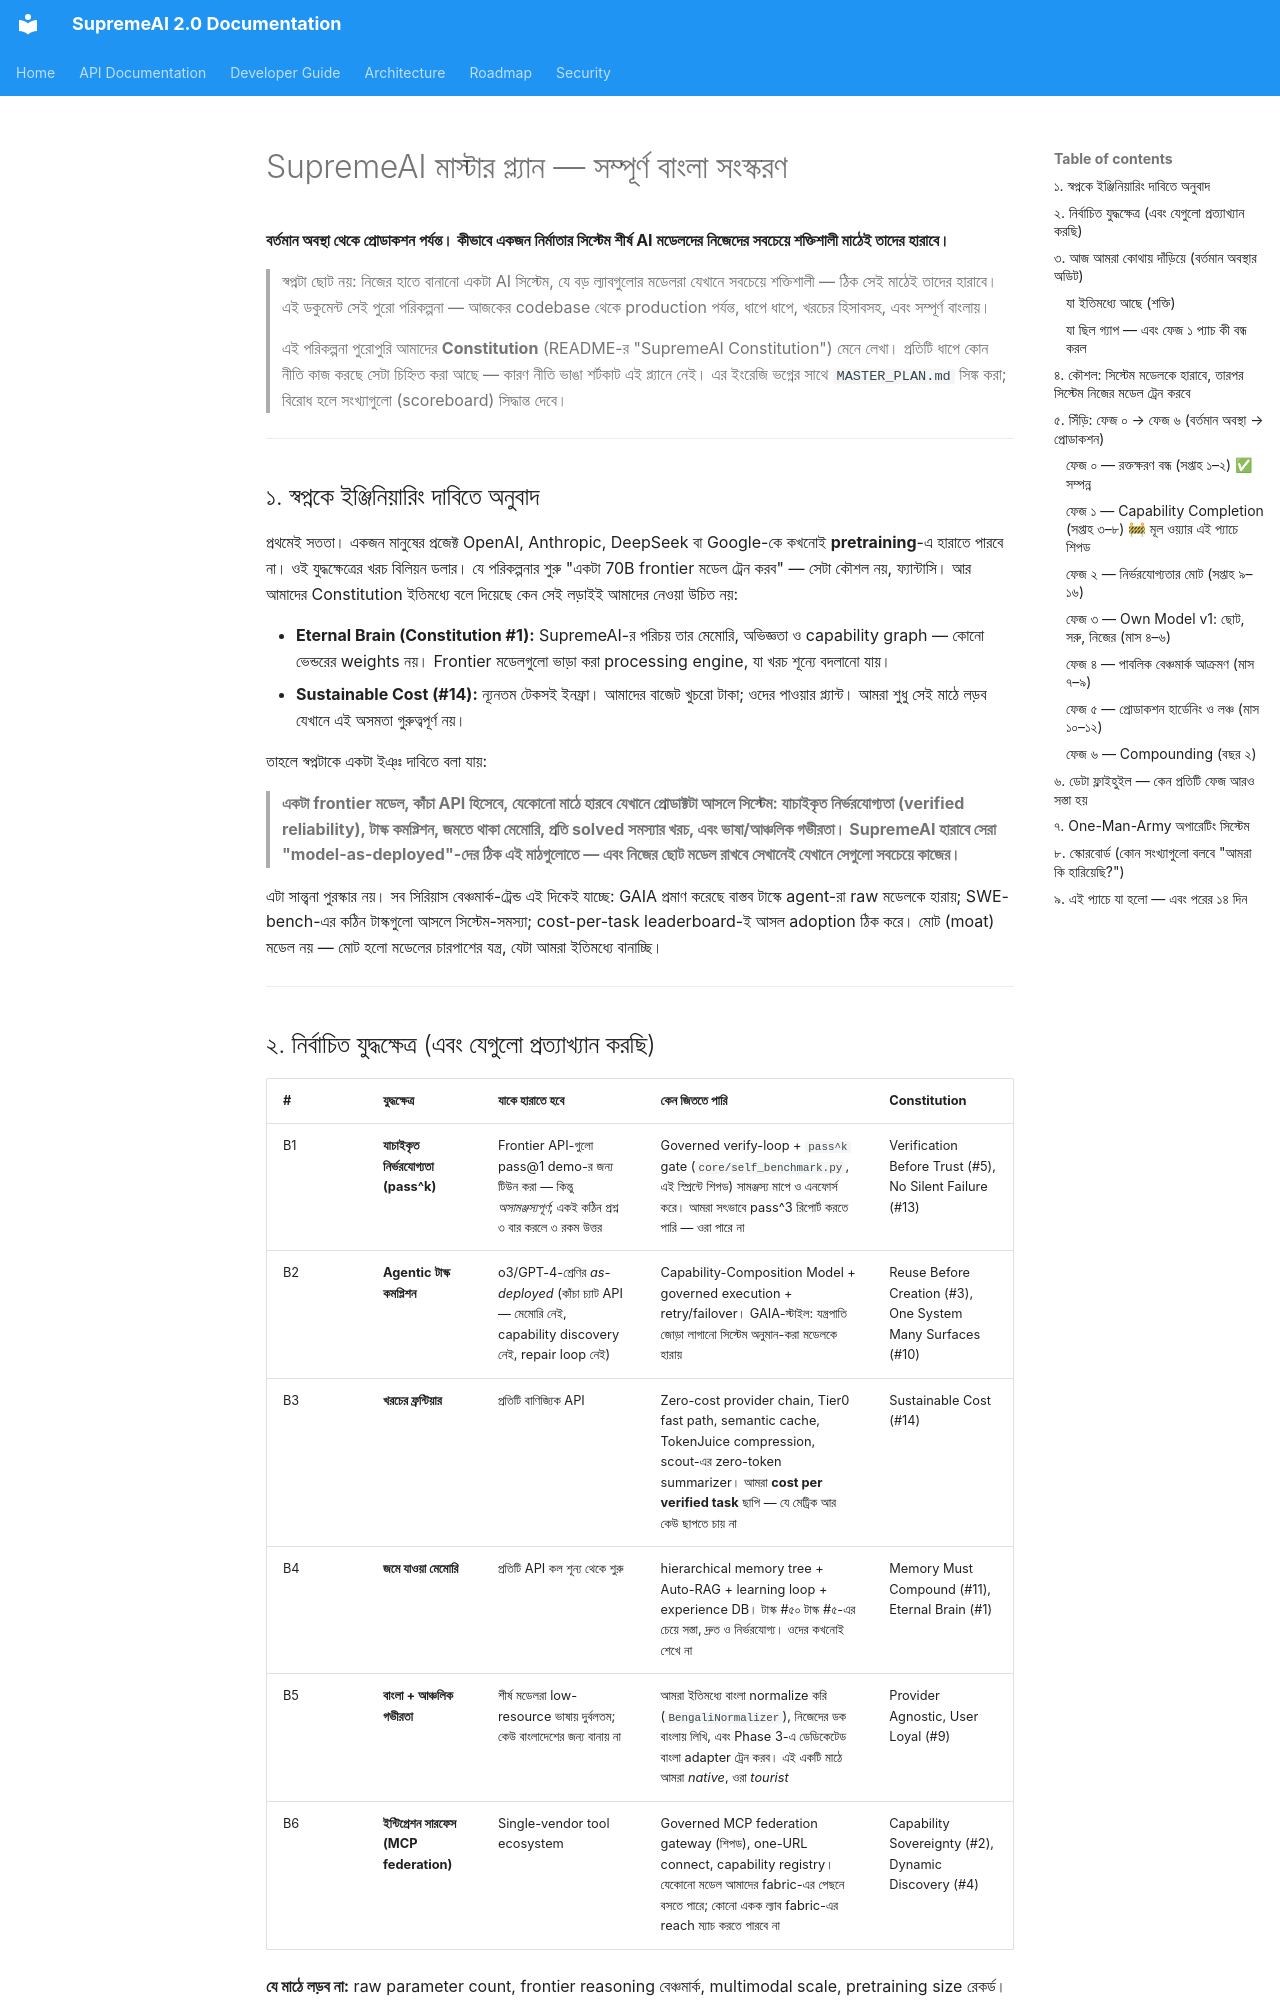

repository: SaifulHaqueNiloy/supremeai · page: plans/architecture/MASTER_PLAN_BANGLA/index.html · generator: mkdocs

# SupremeAI মাস্টার প্ল্যান — সম্পূর্ণ বাংলা সংস্করণ

**বর্তমান অবস্থা থেকে প্রোডাকশন পর্যন্ত। কীভাবে একজন নির্মাতার সিস্টেম শীর্ষ AI মডেলদের নিজেদের সবচেয়ে শক্তিশালী মাঠেই তাদের হারাবে।**

> স্বপ্নটা ছোট নয়: নিজের হাতে বানানো একটা AI সিস্টেম, যে বড় ল্যাবগুলোর মডেলরা যেখানে সবচেয়ে শক্তিশালী — ঠিক সেই মাঠেই তাদের হারাবে। এই ডকুমেন্ট সেই পুরো পরিকল্পনা — আজকের codebase থেকে production পর্যন্ত, ধাপে ধাপে, খরচের হিসাবসহ, এবং সম্পূর্ণ বাংলায়।
>
> এই পরিকল্পনা পুরোপুরি আমাদের **Constitution** (README-র "SupremeAI Constitution") মেনে লেখা। প্রতিটি ধাপে কোন নীতি কাজ করছে সেটা চিহ্নিত করা আছে — কারণ নীতি ভাঙা শর্টকাট এই প্ল্যানে নেই। এর ইংরেজি ভগ্নের সাথে `MASTER_PLAN.md` সিঙ্ক করা; বিরোধ হলে সংখ্যাগুলো (scoreboard) সিদ্ধান্ত দেবে।

---

## ১. স্বপ্নকে ইঞ্জিনিয়ারিং দাবিতে অনুবাদ

প্রথমেই সততা। একজন মানুষের প্রজেক্ট OpenAI, Anthropic, DeepSeek বা Google-কে কখনোই **pretraining**-এ হারাতে পারবে না। ওই যুদ্ধক্ষেত্রের খরচ বিলিয়ন ডলার। যে পরিকল্পনার শুরু "একটা 70B frontier মডেল ট্রেন করব" — সেটা কৌশল নয়, ফ্যান্টাসি। আর আমাদের Constitution ইতিমধ্যে বলে দিয়েছে কেন সেই লড়াইই আমাদের নেওয়া উচিত নয়:

- **Eternal Brain (Constitution #1):** SupremeAI-র পরিচয় তার মেমোরি, অভিজ্ঞতা ও capability graph — কোনো ভেন্ডরের weights নয়। Frontier মডেলগুলো ভাড়া করা processing engine, যা খরচ শূন্যে বদলানো যায়।
- **Sustainable Cost (#14):** ন্যূনতম টেকসই ইনফ্রা। আমাদের বাজেট খুচরো টাকা; ওদের পাওয়ার প্ল্যান্ট। আমরা শুধু সেই মাঠে লড়ব যেখানে এই অসমতা গুরুত্বপূর্ণ নয়।

তাহলে স্বপ্নটাকে একটা ইঞ্ঃ দাবিতে বলা যায়:

> **একটা frontier মডেল, কাঁচা API হিসেবে, যেকোনো মাঠে হারবে যেখানে প্রোডাক্টটা আসলে সিস্টেম: যাচাইকৃত নির্ভরযোগ্যতা (verified reliability), টাস্ক কমপ্লিশন, জমতে থাকা মেমোরি, প্রতি solved সমস্যার খরচ, এবং ভাষা/আঞ্চলিক গভীরতা। SupremeAI হারাবে সেরা "model-as-deployed"-দের ঠিক এই মাঠগুলোতে — এবং নিজের ছোট মডেল রাখবে সেখানেই যেখানে সেগুলো সবচেয়ে কাজের।**

এটা সান্ত্বনা পুরস্কার নয়। সব সিরিয়াস বেঞ্চমার্ক-ট্রেন্ড এই দিকেই যাচ্ছে: GAIA প্রমাণ করেছে বাস্তব টাস্কে agent-রা raw মডেলকে হারায়; SWE-bench-এর কঠিন টাস্কগুলো আসলে সিস্টেম-সমস্যা; cost-per-task leaderboard-ই আসল adoption ঠিক করে। মোট (moat) মডেল নয় — মোট হলো মডেলের চারপাশের যন্ত্র, যেটা আমরা ইতিমধ্যে বানাচ্ছি।

---
